Run: headless pygame with SDL's dummy video driver; simulated clock (each Clock.tick advances the game by its frame time, no real sleeping); random seed 0; keys injected as events and as key.get_pressed() state; no mouse input.
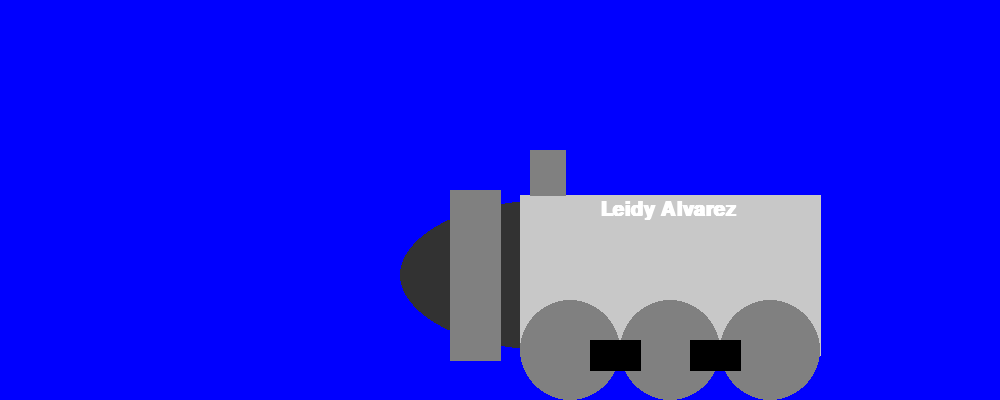
Frame 1 of 4 · flips 1–60 · no input
Frame 2 of 4 · flips 61–180 · tapped SPACE, RETURN · held RIGHT (→), D · screen unchanged from frame 1, image omitted
Frame 3 of 4 · flips 181–300 · held DOWN (↓), S · screen unchanged from frame 2, image omitted
Frame 4 of 4 · flips 301–420 · held LEFT (←), A, UP (↑), W · screen unchanged from frame 3, image omitted

The pygame program that drew these frames:

# Crear una ciudad de hierro o parque de atraaciones usando los elementos graficos vistos con pygame (lineas, rectangulos, cuadrados, poligonos, circulos, elipses, arcos y textos) en donde los personajes son pacmans.

import pygame 
import sys
import math

PI = math.pi

negro = (0,0,0)
rojo = (255,0,0)
azul = (0,0,255)
naranja = (255,165,0)
verde = (0,255,0)
rosado = (255,192,203)
amarillo = (255,255,0)
blanco = (255,255,255)
cian = (0,255,255)
gris = (50,50,50)
gris_estandar = (128,128,128)
gris_claro = (200,200,200)

ventana = pygame.display.set_mode((1000,400))

pygame.display.set_caption("Bambiland")

pygame.init()

while True:

    for event in pygame.event.get():
        # Al hacer click sobre el boton de cerrar la ventana el juego termina
        if event.type == pygame.QUIT:
            sys.exit()

    ventana.fill(azul)




    
    pygame.draw.ellipse(ventana, gris, (400,200,300,150), 0)
    punto_5 = [(450,190), (450,360), (500,360), (500,190)]
    pygame.draw.polygon(ventana, gris_estandar, punto_5, 0)
    punto_6 = [(520,195), (520,355), (820,355), (820,195)]
    pygame.draw.polygon(ventana, gris_claro, punto_6, 0)
    pygame.draw.circle(ventana, gris_estandar, (570,350), 50, 0)
    pygame.draw.circle(ventana, gris_estandar, (670,350), 50, 0)
    pygame.draw.circle(ventana, gris_estandar, (770,350), 50, 0)
    punto_6 = [(690,370), (690,340), (740,340), (740,370)]
    pygame.draw.polygon(ventana, negro, punto_6, 0)
    punto_7 = [(590,370), (590,340), (640,340), (640,370)]
    pygame.draw.polygon(ventana, negro, punto_7, 0)
    punto_8 = [(530,150), (530,195), (555,195), (555,150)]
    pygame.draw.polygon(ventana, gris_estandar, punto_8, 0)
    punto_9 = [(530,150), (530,195), (565,195), (565,150)]
    pygame.draw.polygon(ventana, gris_estandar, punto_9, 0)





    # Autoria
    fuente_arial = pygame.font.SysFont("Arial", 30, (200,220))
    texto = fuente_arial.render("Leidy Alvarez",1,blanco)
    ventana.blit(texto, (600,200))

    # actualizar visualización de la ventana
    pygame.display.flip()
